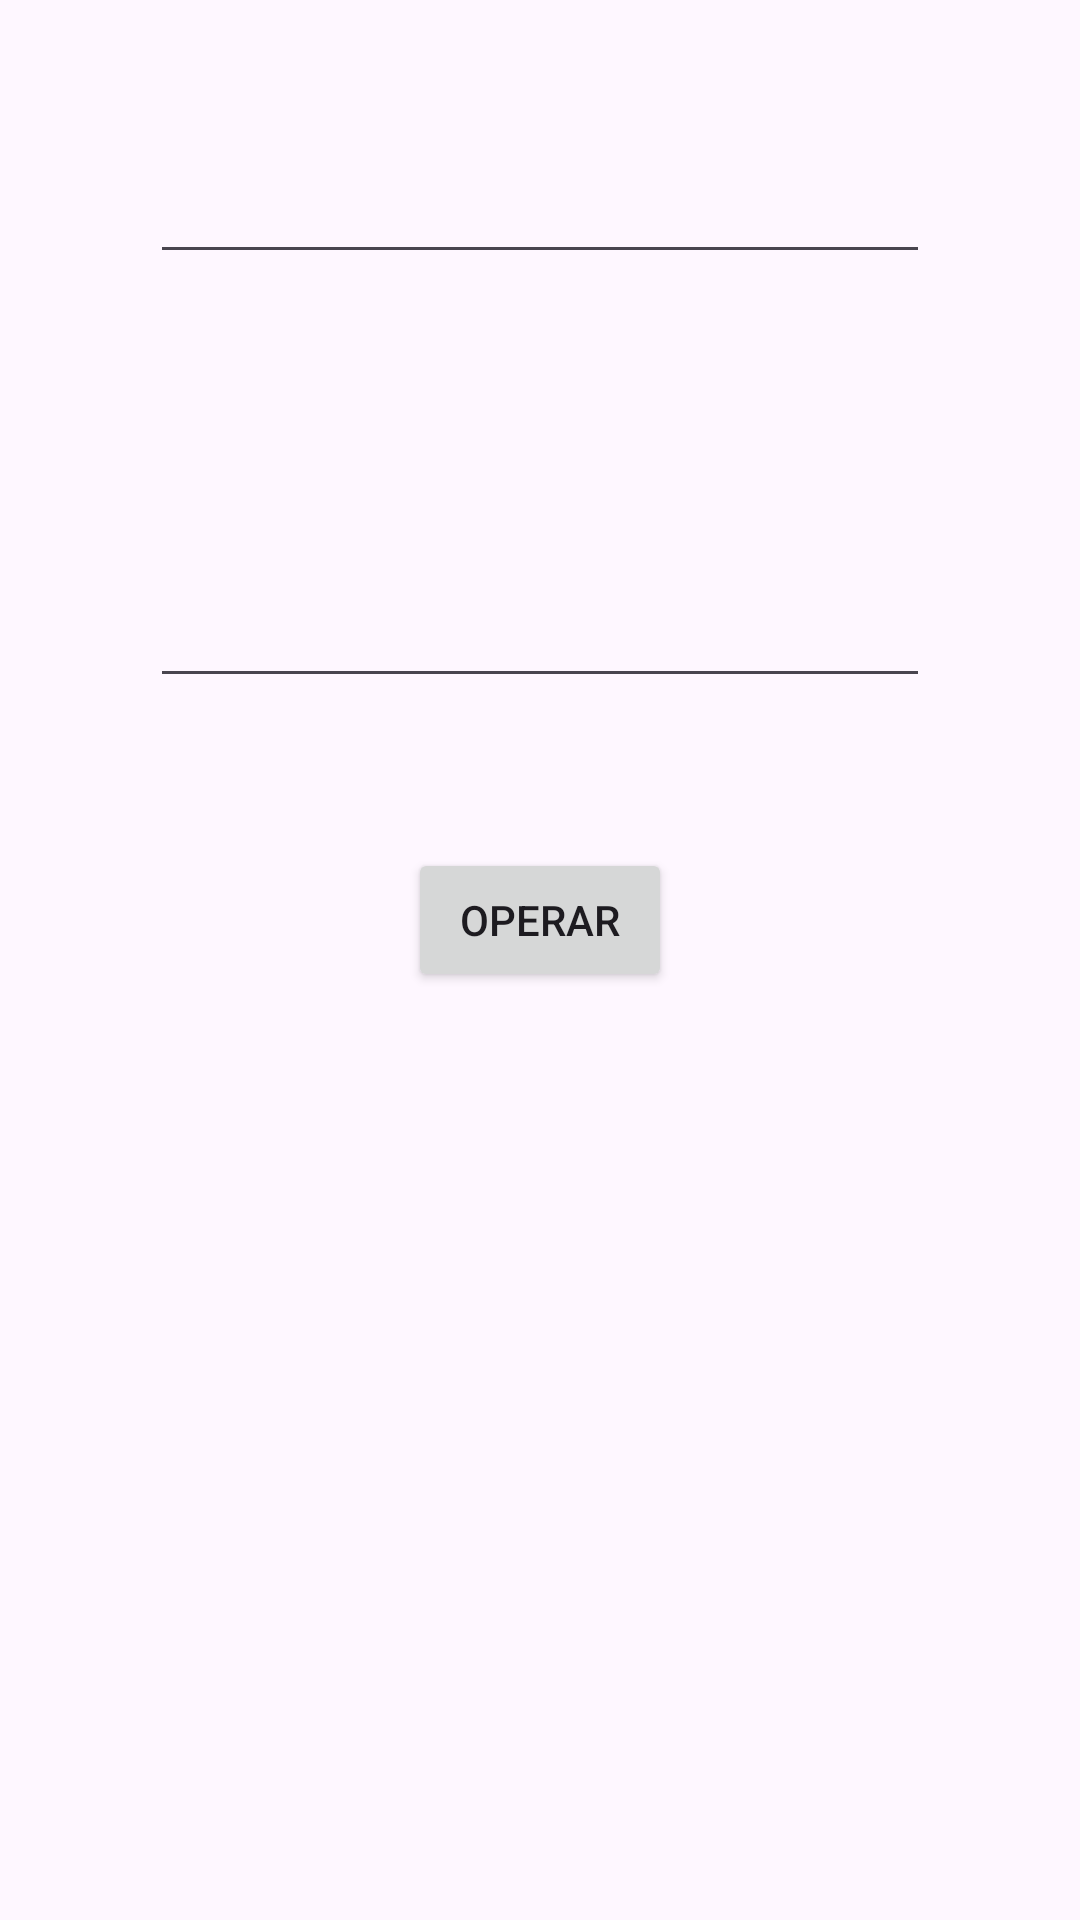

The Android layout XML behind this screen, and the referenced resources:
<!-- AndroidManifest.xml: application theme Theme._051026_itsbbmk_menuPunto -->
<!-- res/layout/fragment_division.xml -->
<?xml version="1.0" encoding="utf-8"?>
<LinearLayout xmlns:android="http://schemas.android.com/apk/res/android"
    xmlns:tools="http://schemas.android.com/tools"
    android:layout_width="match_parent"
    android:orientation="vertical"
    android:layout_height="match_parent"
    tools:context=".division">

    <EditText
        android:layout_width="match_parent"
        android:layout_height="wrap_content"
        android:gravity="center"
        android:layout_margin="50dp"
        android:id="@+id/data1">
    </EditText>

    <EditText
        android:layout_width="match_parent"
        android:layout_height="wrap_content"
        android:gravity="center"
        android:layout_margin="50dp"
        android:id="@+id/data2">
    </EditText>

    <Button
        android:layout_width="wrap_content"
        android:layout_height="wrap_content"
        android:layout_gravity="center"
        android:text="Operar"
        android:id="@+id/ansOp">
    </Button>

</LinearLayout>
<!-- resources referenced by this layout -->
<resources>
  <style name="Theme._051026_itsbbmk_menuPunto" parent="Base.Theme._051026_itsbbmk_menuPunto" />
  <style name="Base.Theme._051026_itsbbmk_menuPunto" parent="Theme.Material3.DayNight">
          
          
      </style>
</resources>
